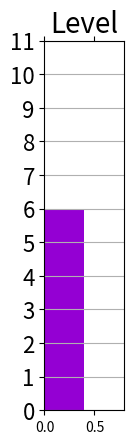

Python code for this plot:
import matplotlib.pyplot as plt
from matplotlib.ticker import MultipleLocator

#Variables
char_level = 6
char_color = "darkviolet"

#Basic changes
fig = plt.figure()
ax = fig.add_subplot(111)
plt.title("Level", fontsize=20)
ax.bar(0, char_level, color=char_color)

#Ticker changes
plt.setp(ax.get_yticklabels(), fontsize=16)
plt.tick_params(axis='x', which='both', top='off', bottom='off'
                ,labelright='off', labelbottom='off')
ax.yaxis.set_major_locator(MultipleLocator(1))
ax.yaxis.grid()

#Size changes
plt.ylim(0,11)
plt.xlim(0,.8)
plt.subplots_adjust(right=.25)

plt.show()
